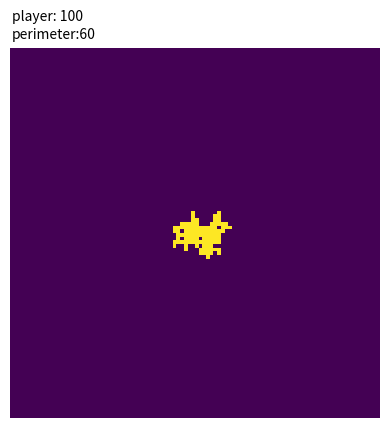

The matplotlib source for this figure: (Note: this script raises an exception after producing the figure.)
import numpy as np
import matplotlib.pyplot as plt
from matplotlib.animation import FuncAnimation


def get_neighs(i,j):
    neighs = []
    if i+1 < N:
        neighs.append([i+1,j])
    if j+1 < N:
        neighs.append([i,j+1])
    if 0 <= i-1:
        neighs.append([i-1,j])
    if 0 <= j-1:
        neighs.append([i,j-1])
    return neighs
    
def get_new_free_neighs(i, j, perimeters, amoebe_marks):
    neighs = get_neighs(i, j)
    
    # filter inner points and old perimeter
    new_perimeters = []
    for neigh in neighs:
        if world[neigh[0], neigh[1]] not in amoebe_marks and neigh not in perimeters:
            new_perimeters.append(neigh)
            
    return new_perimeters



N = 100
world = np.zeros((N, N))


starting_point_coord = int(np.floor(N/2))
starting_point = [starting_point_coord, starting_point_coord]
amoebe = [starting_point]
amoebe_mark = 1

amoebe_marks = [amoebe_mark]

world[starting_point_coord,starting_point_coord] = amoebe_mark
perimeters = get_neighs(*starting_point)

worlds = [world]

for it in range(100):
    random_index = np.random.randint(0, len(perimeters))
    
    random_perimeter = perimeters.pop(random_index)
    random_perimeter_i = random_perimeter[0]
    random_perimeter_j = random_perimeter[1]
    
    new_perimeters = get_new_free_neighs(random_perimeter_i, random_perimeter_j, perimeters, amoebe_marks)
            
    perimeters = perimeters + new_perimeters
    
    world = worlds[-1].copy()
    world[random_perimeter[0], random_perimeter[1]] = amoebe_mark
    
    worlds.append(world)
           
           
####################################################################            
fig = plt.figure()
im = plt.imshow(world)
pos_x = 0
pos_y = -8
player_score_text_handle = plt.text(pos_x, pos_y, "blocks: 0")
perimeter_score_text_handle = plt.text(0, -3, "perimeter blocks: 0")

def animate(i):
    im.set_array(worlds[i])
    player_score_text_handle.set_text("player: " + str(i))
    perimeter_score_text_handle.set_text("perimeter:" + str(len(perimeters)))

interval_ms = 50
anim = FuncAnimation(fig, animate, frames=len(worlds), interval = interval_ms, repeat = False)

plt.axis('off')


anim.save("anim.mp4")
####################################################################

#plt.show()
